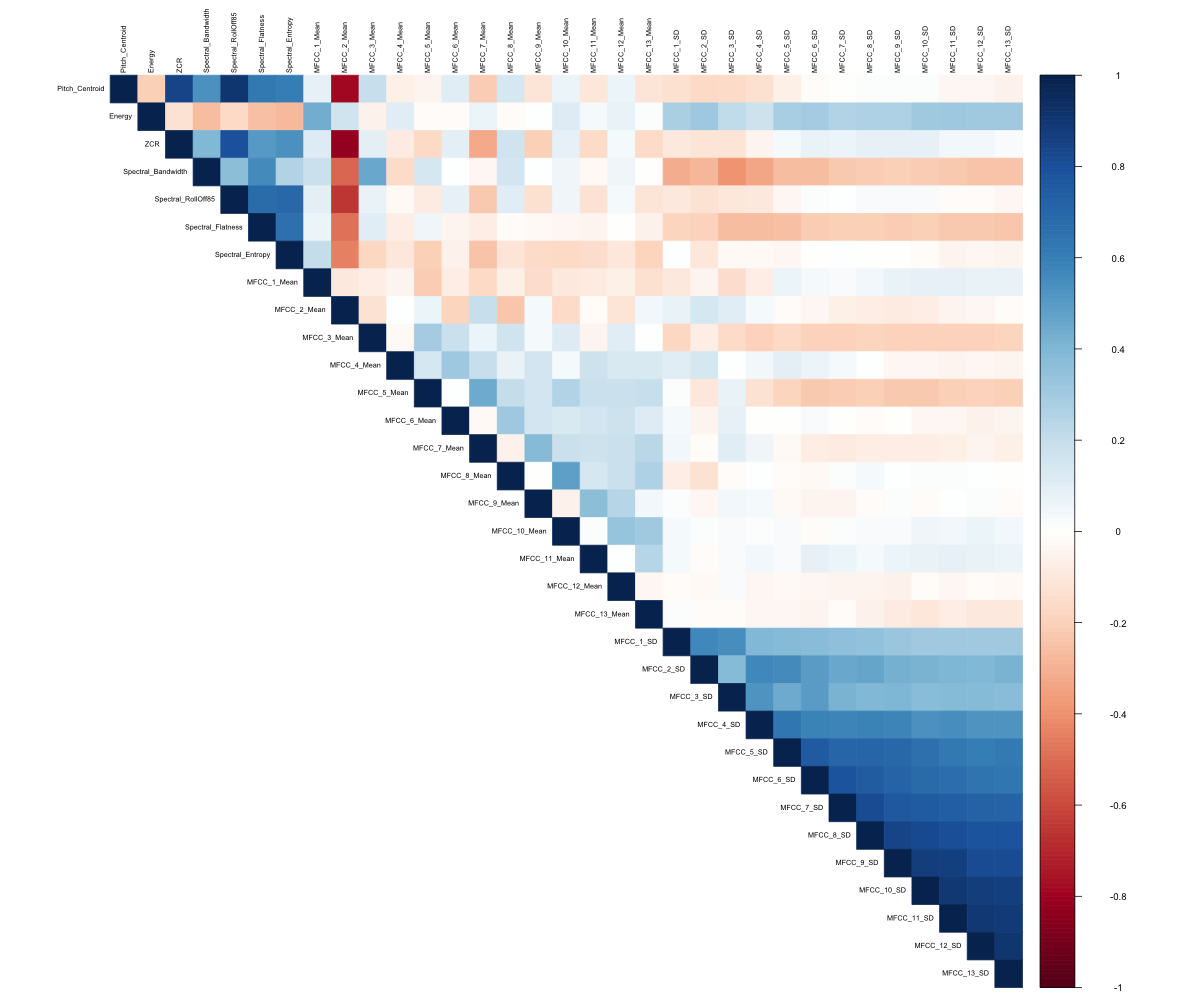

The file beside this chart, header and first rows:
, Pitch_Centroid, Energy, ZCR, Spectral_Bandwidth, Spectral_RollOff85, Spectral_Flatness, Spectral_Entropy, MFCC_1_Mean, MFCC_2_Mean, MFCC_3_Mean, MFCC_4_Mean, MFCC_5_Mean, MFCC_6_Mean, MFCC_7_Mean, MFCC_8_Mean, MFCC_9_Mean, MFCC_10_Mean, MFCC_11_Mean, MFCC_12_Mean, MFCC_13_Mean, MFCC_1_SD, MFCC_2_SD, MFCC_3_SD
Pitch_Centroid, 1, -0.2004, 0.8478, 0.5392, 0.9019, 0.6289, 0.605, 0.08893, -0.7873, 0.1908, -0.06505, -0.04728, 0.1037, -0.2156, 0.1443, -0.1141, 0.06887, -0.1008, 0.06949, -0.1103, -0.1377, -0.1646, -0.1527
Energy, -0.2004, 1, -0.1272, -0.2673, -0.1684, -0.2523, -0.2798, 0.4398, 0.1684, -0.05151, 0.1006, -0.01343, -0.01224, 0.06612, -0.01312, 0.008275, 0.1166, 0.03593, 0.07387, 0.01531, 0.2794, 0.3156, 0.2144
ZCR, 0.8478, -0.1272, 1, 0.3912, 0.7958, 0.5011, 0.532, 0.1167, -0.8213, 0.09963, -0.08954, -0.1631, 0.09174, -0.3282, 0.1658, -0.2018, 0.085, -0.1574, 0.0388, -0.1547, -0.09199, -0.114, -0.1129
Spectral_Bandwidth, 0.5392, -0.2673, 0.3912, 1, 0.3665, 0.5518, 0.2592, 0.1817, -0.5165, 0.4552, -0.1511, 0.1473, 0.002482, -0.03567, 0.1572, 0.0004919, 0.05652, -0.02179, 0.05026, -0.009244, -0.3172, -0.2892, -0.3939
Spectral_RollOff85, 0.9019, -0.1684, 0.7958, 0.3665, 1, 0.6736, 0.7, 0.09267, -0.6544, 0.07313, -0.0291, -0.08299, 0.08885, -0.2299, 0.109, -0.1327, 0.05152, -0.1221, 0.03978, -0.1109, -0.09154, -0.1234, -0.1024
Spectral_Flatness, 0.6289, -0.2523, 0.5011, 0.5518, 0.6736, 1, 0.6561, 0.06102, -0.4836, 0.1059, -0.07714, 0.05044, -0.04344, -0.07759, -0.01012, -0.02926, -0.0305, -0.04758, -0.008332, -0.05306, -0.1827, -0.1941, -0.2616
Spectral_Entropy, 0.605, -0.2798, 0.532, 0.2592, 0.7, 0.6561, 1, 0.2074, -0.4485, -0.178, -0.11, -0.2019, -0.05711, -0.2474, -0.1141, -0.1586, -0.1609, -0.1451, -0.1064, -0.1865, 0.004787, -0.1069, -0.0265
MFCC_1_Mean, 0.08893, 0.4398, 0.1167, 0.1817, 0.09267, 0.06102, 0.2074, 1, -0.09422, -0.07491, -0.045, -0.2185, -0.07062, -0.162, -0.06862, -0.1477, -0.09666, -0.08799, -0.06504, -0.1347, -0.09008, -0.04592, -0.1436
MFCC_2_Mean, -0.7873, 0.1684, -0.8213, -0.5165, -0.6544, -0.4836, -0.4485, -0.09422, 1, -0.129, 0.0003425, 0.06938, -0.1826, 0.1927, -0.2389, 0.03939, -0.1537, -0.01756, -0.1143, 0.04456, 0.07489, 0.1407, 0.102
MFCC_3_Mean, 0.1908, -0.05151, 0.09963, 0.4552, 0.07313, 0.1059, -0.178, -0.07491, -0.129, 1, -0.02303, 0.2922, 0.1877, 0.06679, 0.1645, 0.03308, 0.1195, -0.04588, 0.1075, 0.008879, -0.1756, -0.07877, -0.157
MFCC_4_Mean, -0.06505, 0.1006, -0.08954, -0.1511, -0.0291, -0.07714, -0.11, -0.045, 0.0003425, -0.02303, 1, 0.142, 0.317, 0.1966, 0.07333, 0.1525, 0.03251, 0.173, 0.1342, 0.1357, 0.1024, 0.1454, 0.00812
MFCC_5_Mean, -0.04728, -0.01343, -0.1631, 0.1473, -0.08299, 0.05044, -0.2019, -0.2185, 0.06938, 0.2922, 0.142, 1, 0.00654, 0.4478, 0.2076, 0.15, 0.252, 0.1832, 0.1873, 0.1953, 0.0122, -0.11, 0.07721
MFCC_6_Mean, 0.1037, -0.01224, 0.09174, 0.002482, 0.08885, -0.04344, -0.05711, -0.07062, -0.1826, 0.1877, 0.317, 0.00654, 1, -0.02403, 0.3122, 0.1595, 0.1389, 0.1574, 0.1763, 0.1132, 0.03436, -0.04424, 0.08329
MFCC_7_Mean, -0.2156, 0.06612, -0.3282, -0.03567, -0.2299, -0.07759, -0.2474, -0.162, 0.1927, 0.06679, 0.1966, 0.4478, -0.02403, 1, -0.05262, 0.3816, 0.1862, 0.1723, 0.1848, 0.2376, 0.04774, -0.01536, 0.1011
MFCC_8_Mean, 0.1443, -0.01312, 0.1658, 0.1572, 0.109, -0.01012, -0.1141, -0.06862, -0.2389, 0.1645, 0.07333, 0.2076, 0.3122, -0.05262, 1, -0.00407, 0.4849, 0.1489, 0.1876, 0.2654, -0.07822, -0.1259, -0.01931
MFCC_9_Mean, -0.1141, 0.008275, -0.2018, 0.0004919, -0.1327, -0.02926, -0.1586, -0.1477, 0.03939, 0.03308, 0.1525, 0.15, 0.1595, 0.3816, -0.00407, 1, -0.05286, 0.3689, 0.2488, 0.04936, 0.01903, -0.03462, 0.04142
MFCC_10_Mean, 0.06887, 0.1166, 0.085, 0.05652, 0.05152, -0.0305, -0.1609, -0.09666, -0.1537, 0.1195, 0.03251, 0.252, 0.1389, 0.1862, 0.4849, -0.05286, 1, 0.0132, 0.3365, 0.3049, 0.03921, 0.01394, 0.02371
MFCC_11_Mean, -0.1008, 0.03593, -0.1574, -0.02179, -0.1221, -0.04758, -0.1451, -0.08799, -0.01756, -0.04588, 0.173, 0.1832, 0.1574, 0.1723, 0.1489, 0.3689, 0.0132, 1, 0.005095, 0.2443, 0.03972, -0.01082, 0.02749
MFCC_12_Mean, 0.06949, 0.07387, 0.0388, 0.05026, 0.03978, -0.008332, -0.1064, -0.06504, -0.1143, 0.1075, 0.1342, 0.1873, 0.1763, 0.1848, 0.1876, 0.2488, 0.3365, 0.005095, 1, -0.03125, -0.01515, -0.02029, 0.02106
MFCC_13_Mean, -0.1103, 0.01531, -0.1547, -0.009244, -0.1109, -0.05306, -0.1865, -0.1347, 0.04456, 0.008879, 0.1357, 0.1953, 0.1132, 0.2376, 0.2654, 0.04936, 0.3049, 0.2443, -0.03125, 1, 0.01668, -0.01274, -0.01476
MFCC_1_SD, -0.1377, 0.2794, -0.09199, -0.3172, -0.09154, -0.1827, 0.004787, -0.09008, 0.07489, -0.1756, 0.1024, 0.0122, 0.03436, 0.04774, -0.07822, 0.01903, 0.03921, 0.03972, -0.01515, 0.01668, 1, 0.5691, 0.5463
MFCC_2_SD, -0.1646, 0.3156, -0.114, -0.2892, -0.1234, -0.1941, -0.1069, -0.04592, 0.1407, -0.07877, 0.1454, -0.11, -0.04424, -0.01536, -0.1259, -0.03462, 0.01394, -0.01082, -0.02029, -0.01274, 0.5691, 1, 0.383
MFCC_3_SD, -0.1527, 0.2144, -0.1129, -0.3939, -0.1024, -0.2616, -0.0265, -0.1436, 0.102, -0.157, 0.00812, 0.07721, 0.08329, 0.1011, -0.01931, 0.04142, 0.02371, 0.02749, 0.02106, -0.01476, 0.5463, 0.383, 1
MFCC_4_SD, -0.1373, 0.1745, -0.04734, -0.3372, -0.09601, -0.2689, -0.02979, -0.07042, 0.03861, -0.1949, 0.04264, -0.1292, -0.0009837, 0.05195, 0.002736, 0.03919, 0.01357, 0.04819, -0.03817, -0.03181, 0.3961, 0.5611, 0.5283
MFCC_5_SD, -0.0679, 0.2845, 0.0365, -0.2658, -0.03783, -0.2525, -0.0332, 0.06292, -0.0134, -0.1696, 0.09186, -0.1868, -8.56616366826959e-05, -0.02988, -0.01282, -0.02201, 0.02873, 0.02785, -0.0279, -0.0324, 0.3891, 0.559, 0.4439
MFCC_6_SD, -0.01388, 0.2933, 0.07224, -0.2681, 0.01035, -0.2183, -0.001341, 0.03697, -0.03921, -0.1934, 0.06176, -0.222, 0.02692, -0.07251, -0.02507, -0.04617, -0.01125, 0.08004, -0.03336, -0.04125, 0.3772, 0.493, 0.4967
MFCC_7_SD, -0.009591, 0.2548, 0.06616, -0.2201, 0.00559, -0.2057, 0.003464, 0.02204, -0.06567, -0.1915, 0.03475, -0.2105, -0.004751, -0.08095, 0.01911, -0.04001, 0.01844, 0.06564, -0.04426, -0.01401, 0.3583, 0.4516, 0.4193
MFCC_8_SD, 0.0123, 0.2645, 0.0862, -0.2137, 0.02517, -0.2036, -0.006959, 0.04787, -0.07609, -0.184, 0.004622, -0.2019, -0.01728, -0.07297, 0.03495, -0.01622, 0.02249, 0.03802, -0.04886, -0.05952, 0.3418, 0.4645, 0.3993
MFCC_9_SD, 0.0142, 0.2654, 0.08326, -0.2073, 0.02485, -0.2172, -0.007656, 0.07015, -0.08514, -0.1921, -0.03293, -0.2212, -0.002186, -0.07456, 0.006046, 0.01661, 0.02422, 0.0641, -0.0514, -0.0814, 0.3268, 0.4264, 0.4063
MFCC_10_SD, 0.0137, 0.3014, 0.08891, -0.2188, 0.02998, -0.21, -0.01153, 0.0895, -0.07894, -0.1995, -0.03281, -0.2293, -0.03195, -0.07125, 0.01347, -0.01493, 0.05931, 0.0714, -0.01817, -0.1005, 0.3098, 0.4131, 0.3768
MFCC_11_SD, -0.03408, 0.3145, 0.04511, -0.2214, -0.01782, -0.2244, -0.04399, 0.08461, -0.04019, -0.1984, -0.04792, -0.2072, -0.03966, -0.06557, 0.01928, 0.003789, 0.04571, 0.08246, -0.0307, -0.07311, 0.306, 0.4045, 0.3805
MFCC_12_SD, -0.0378, 0.3029, 0.04094, -0.2439, -0.01491, -0.2245, -0.034, 0.07872, -0.03737, -0.1997, -0.03454, -0.1925, -0.05302, -0.0491, 0.004916, 0.01064, 0.06879, 0.07643, -0.01838, -0.09356, 0.3008, 0.394, 0.3817
MFCC_13_SD, -0.05766, 0.303, 0.02535, -0.2454, -0.03033, -0.2336, -0.04501, 0.0764, -0.01492, -0.1811, -0.04583, -0.203, -0.04626, -0.06561, -0.001793, -0.01105, 0.04857, 0.06955, -0.0209, -0.09765, 0.3096, 0.4102, 0.3748
